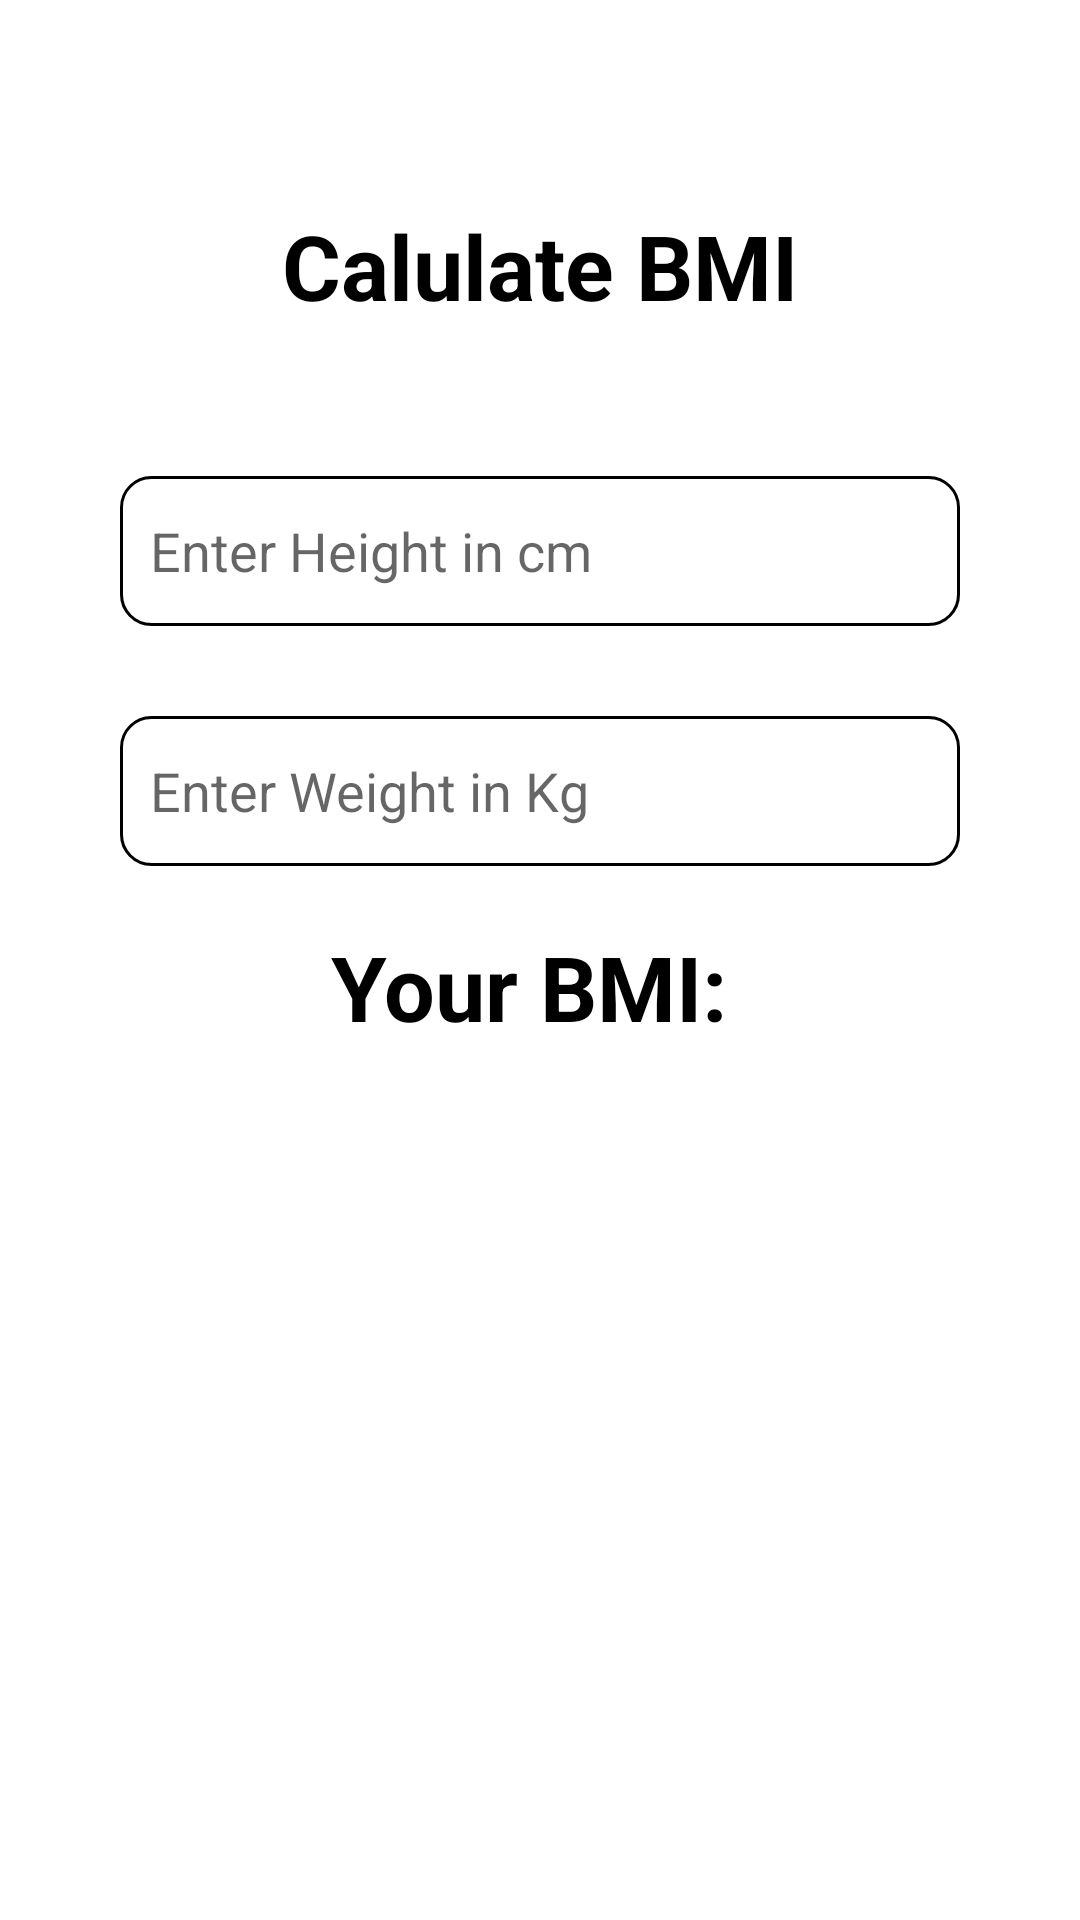

Reconstruct the res/layout file that produces this screen, plus the resources it refers to.
<!-- AndroidManifest.xml: application theme Theme.Brightplate -->
<!-- res/layout/activity_calculate_bmi.xml -->
<?xml version="1.0" encoding="utf-8"?>
<androidx.constraintlayout.widget.ConstraintLayout xmlns:android="http://schemas.android.com/apk/res/android"
    xmlns:app="http://schemas.android.com/apk/res-auto"
    android:layout_width="match_parent"
    android:layout_height="match_parent">

    <TextView
        android:id="@+id/BMICalulater"
        android:layout_width="wrap_content"
        android:layout_height="wrap_content"
        android:text="Calulate BMI"
        android:textColor="@color/black"
        android:textSize="30dp"
        android:textStyle="bold"
        app:layout_constraintBottom_toBottomOf="parent"
        app:layout_constraintEnd_toEndOf="parent"
        app:layout_constraintStart_toStartOf="parent"
        app:layout_constraintTop_toTopOf="parent"
        app:layout_constraintVertical_bias="0.114" />

    <EditText
        android:id="@+id/BMIinputHeight"
        android:layout_width="280dp"
        android:layout_height="50dp"
        android:layout_marginTop="50dp"
        android:width="400dp"
        android:ems="10"
        android:hint="Enter Height in cm"
        android:background="@drawable/custom_input"
        android:inputType="number"
        android:padding="10dp"
        android:textColor="@color/black"
        app:layout_constraintEnd_toEndOf="parent"
        app:layout_constraintStart_toStartOf="parent"
        app:layout_constraintTop_toBottomOf="@+id/BMICalulater" />

    <EditText
        android:id="@+id/BMIWeightInput"
        android:layout_width="280dp"
        android:layout_height="50dp"
        android:layout_marginTop="30dp"
        android:ems="10"
        android:hint="Enter Weight in Kg"
        android:inputType="number"
        android:background="@drawable/custom_input"
        android:padding="10dp"
        android:textColor="@color/black"
        app:layout_constraintEnd_toEndOf="parent"
        app:layout_constraintStart_toStartOf="parent"
        app:layout_constraintTop_toBottomOf="@+id/BMIinputHeight" />

    <TextView
        android:id="@+id/displayBMI"
        android:layout_width="wrap_content"
        android:layout_height="wrap_content"
        android:layout_marginTop="20dp"
        android:text="Your BMI: "
        android:textColor="@color/black"
        android:textSize="30dp"
        android:textStyle="bold"
        app:layout_constraintEnd_toEndOf="parent"
        app:layout_constraintStart_toStartOf="parent"
        app:layout_constraintTop_toBottomOf="@+id/BMIWeightInput" />

    <Button
        android:id="@+id/CalculateBMI"
        android:layout_width="125dp"
        android:layout_height="51dp"
        android:layout_marginTop="100dp"
        android:layout_marginBottom="292dp"
        android:backgroundTint="@color/black"
        android:text="Calculate"
        android:textColor="@color/white"
        app:layout_constraintBottom_toBottomOf="parent"
        app:layout_constraintEnd_toStartOf="@+id/SaveBMI"
        app:layout_constraintStart_toStartOf="parent"
        app:layout_constraintTop_toBottomOf="@+id/BMIWeightInput"
        app:layout_constraintVertical_bias="1.0" />

    <Button
        android:id="@+id/SaveBMI"
        android:layout_width="125dp"
        android:layout_height="51dp"
        android:layout_marginTop="100dp"
        android:layout_marginBottom="292dp"
        android:backgroundTint="@color/black"
        android:text="Save"
        android:textColor="@color/white"
        app:layout_constraintBottom_toBottomOf="parent"
        app:layout_constraintEnd_toEndOf="@+id/BMIWeightInput"
        app:layout_constraintHorizontal_bias="1.0"
        app:layout_constraintStart_toStartOf="parent"
        app:layout_constraintTop_toBottomOf="@+id/BMIWeightInput"
        app:layout_constraintVertical_bias="1.0" />


</androidx.constraintlayout.widget.ConstraintLayout>
<!-- resources referenced by this layout -->
<resources>
  <color name="black">#FF000000</color>
  <color name="white">#FFFFFFFF</color>
  <!-- drawable custom_input (drawable) -->
  <?xml version="1.0" encoding="utf-8"?>
  <selector xmlns:android="http://schemas.android.com/apk/res/android">
      <item android:state_enabled="true" android:state_focused="true">
          <shape android:shape="rectangle">
              <solid android:color="@android:color/white"/>
              <corners android:radius="10dp"/>
              <stroke android:color="@color/black" android:width="1dp"/>
          </shape>
      </item>
  
      <item android:state_enabled="true">
          <shape android:shape="rectangle">
              <solid android:color="@android:color/white"/>
              <corners android:radius="10dp"/>
              <stroke android:color="@color/black" android:width="1dp"/>
          </shape>
      </item>
  
  </selector>
  <style name="Theme.Brightplate" parent="Theme.MaterialComponents.DayNight.DarkActionBar">
          
          <item name="colorPrimary">@color/purple_500</item>
          <item name="colorPrimaryVariant">@color/purple_700</item>
          <item name="colorOnPrimary">@color/white</item>
          
          <item name="colorSecondary">@color/teal_200</item>
          <item name="colorSecondaryVariant">@color/teal_700</item>
          <item name="colorOnSecondary">@color/black</item>
          
          <item name="android:statusBarColor" tools:targetApi="l">?attr/colorPrimaryVariant</item>
          
      </style>
  <color name="purple_500">#FF6200EE</color>
  <color name="purple_700">#FF3700B3</color>
  <color name="teal_200">#FF03DAC5</color>
  <color name="teal_700">#FF018786</color>
</resources>
